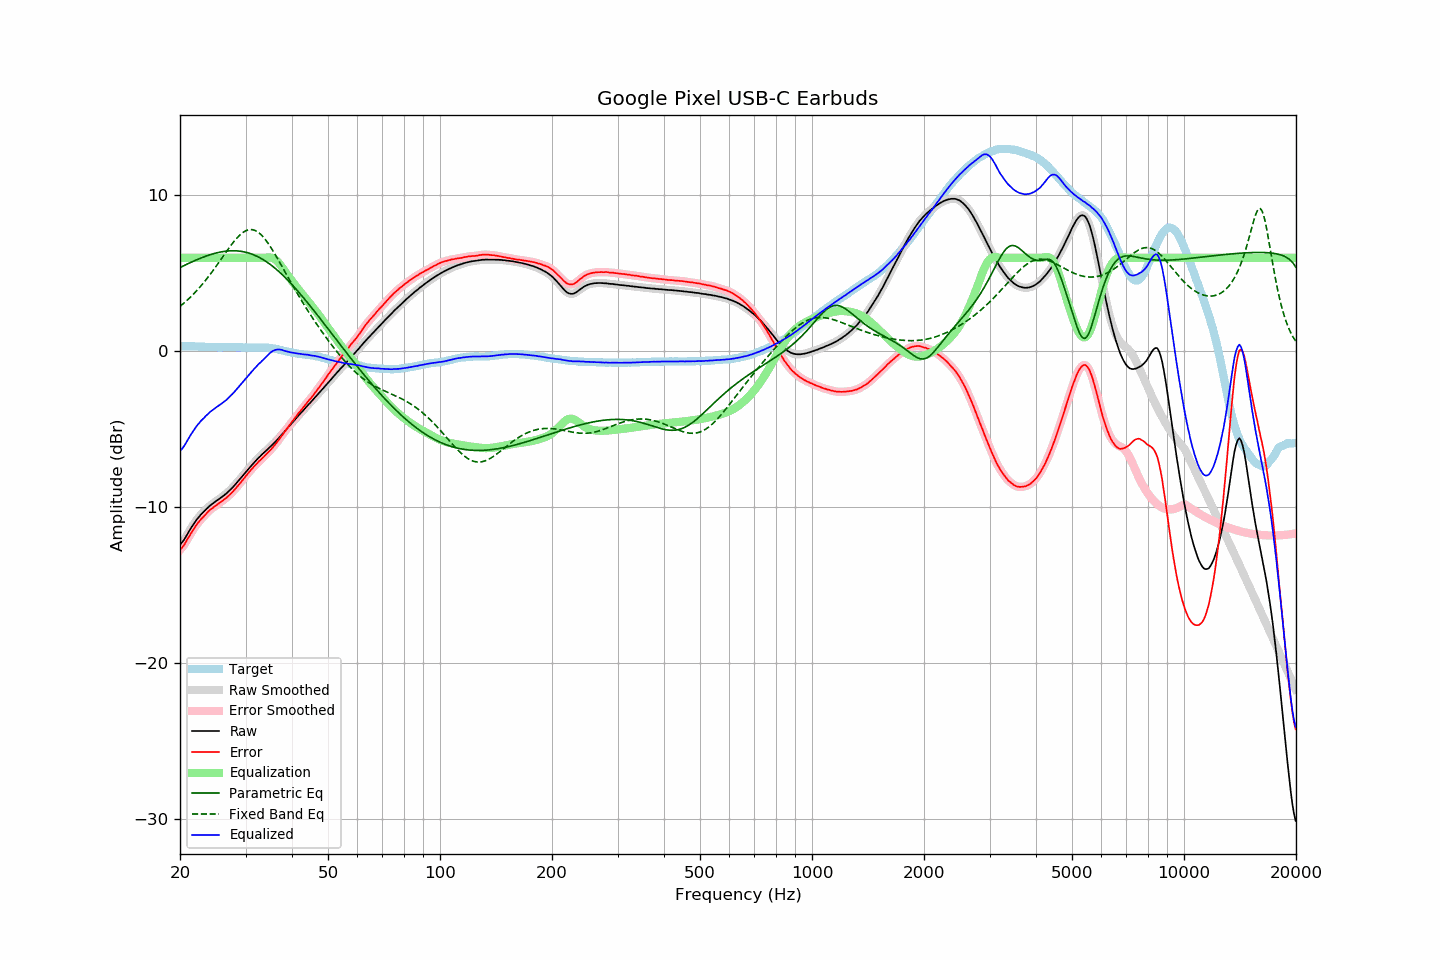

Source data for this figure (header and first rows):
frequency, raw, error, smoothed, error_smoothed, equalization, parametric_eq, fixed_band_eq, equalized_raw, equalized_smoothed, target
20.00, -12.38, -12.72, -12.39, -12.73, 6.00, 5.38, 2.89, -6.38, -6.39, 0.34
20.20, -12.27, -12.61, -12.27, -12.61, 6.00, 5.43, 2.97, -6.27, -6.27, 0.34
20.40, -12.14, -12.48, -12.14, -12.47, 6.00, 5.48, 3.06, -6.14, -6.14, 0.34
20.61, -12.00, -12.33, -11.99, -12.32, 6.00, 5.53, 3.15, -6.00, -5.99, 0.34
20.81, -11.81, -12.14, -11.82, -12.15, 6.00, 5.58, 3.24, -5.81, -5.82, 0.33
21.02, -11.64, -11.97, -11.64, -11.97, 6.00, 5.62, 3.33, -5.64, -5.64, 0.33
21.23, -11.46, -11.79, -11.46, -11.79, 6.00, 5.67, 3.43, -5.46, -5.46, 0.33
21.44, -11.29, -11.63, -11.30, -11.63, 6.00, 5.72, 3.53, -5.29, -5.30, 0.34
21.66, -11.14, -11.46, -11.13, -11.46, 6.00, 5.77, 3.63, -5.14, -5.13, 0.33
21.87, -10.98, -11.31, -10.98, -11.31, 6.00, 5.81, 3.74, -4.98, -4.98, 0.33
22.09, -10.83, -11.15, -10.84, -11.16, 6.00, 5.86, 3.85, -4.83, -4.84, 0.32
22.31, -10.70, -11.02, -10.70, -11.02, 6.00, 5.90, 3.96, -4.70, -4.70, 0.32
22.54, -10.59, -10.89, -10.58, -10.89, 6.00, 5.94, 4.08, -4.59, -4.58, 0.31
22.76, -10.45, -10.76, -10.46, -10.77, 6.00, 5.99, 4.20, -4.45, -4.46, 0.31
22.99, -10.35, -10.66, -10.35, -10.66, 6.00, 6.03, 4.32, -4.35, -4.35, 0.31
23.22, -10.25, -10.55, -10.25, -10.55, 6.00, 6.06, 4.44, -4.25, -4.25, 0.30
23.45, -10.14, -10.44, -10.15, -10.44, 6.00, 6.10, 4.57, -4.14, -4.15, 0.30
23.69, -10.05, -10.33, -10.04, -10.33, 6.00, 6.14, 4.70, -4.05, -4.04, 0.29
23.92, -9.94, -10.22, -9.95, -10.23, 6.00, 6.17, 4.83, -3.94, -3.95, 0.28
24.16, -9.85, -10.13, -9.86, -10.14, 6.00, 6.21, 4.97, -3.85, -3.86, 0.28
24.40, -9.78, -10.06, -9.78, -10.05, 6.00, 6.24, 5.11, -3.78, -3.78, 0.28
24.65, -9.71, -9.98, -9.70, -9.98, 6.00, 6.27, 5.25, -3.71, -3.70, 0.28
24.89, -9.62, -9.90, -9.63, -9.90, 6.00, 6.30, 5.39, -3.62, -3.63, 0.28
25.14, -9.55, -9.83, -9.55, -9.83, 6.00, 6.32, 5.53, -3.55, -3.55, 0.28
25.39, -9.48, -9.75, -9.48, -9.75, 6.00, 6.35, 5.68, -3.48, -3.48, 0.27
25.65, -9.42, -9.68, -9.41, -9.68, 6.00, 6.37, 5.83, -3.42, -3.41, 0.27
25.91, -9.34, -9.60, -9.34, -9.60, 6.00, 6.39, 5.98, -3.34, -3.34, 0.27
26.16, -9.25, -9.53, -9.26, -9.53, 6.00, 6.40, 6.12, -3.25, -3.26, 0.28
26.43, -9.18, -9.45, -9.18, -9.45, 6.00, 6.42, 6.27, -3.18, -3.18, 0.28
26.69, -9.09, -9.37, -9.09, -9.37, 6.00, 6.43, 6.42, -3.09, -3.09, 0.28
26.96, -9.00, -9.27, -9.00, -9.27, 6.00, 6.44, 6.56, -3.00, -3.00, 0.28
27.23, -8.90, -9.17, -8.90, -9.18, 6.00, 6.45, 6.70, -2.90, -2.90, 0.28
27.50, -8.81, -9.08, -8.80, -9.08, 6.00, 6.45, 6.84, -2.81, -2.80, 0.28
27.77, -8.69, -8.98, -8.69, -8.97, 6.00, 6.45, 6.98, -2.69, -2.69, 0.29
28.05, -8.57, -8.85, -8.58, -8.86, 6.00, 6.45, 7.10, -2.57, -2.58, 0.28
28.33, -8.46, -8.74, -8.46, -8.74, 6.00, 6.45, 7.22, -2.46, -2.46, 0.28
28.62, -8.35, -8.61, -8.35, -8.62, 6.00, 6.44, 7.34, -2.35, -2.35, 0.27
28.90, -8.22, -8.50, -8.23, -8.50, 6.00, 6.43, 7.44, -2.22, -2.23, 0.28
29.19, -8.10, -8.37, -8.10, -8.37, 6.00, 6.41, 7.53, -2.10, -2.10, 0.27
29.48, -7.97, -8.23, -7.97, -8.24, 6.00, 6.40, 7.61, -1.97, -1.97, 0.26
29.78, -7.85, -8.10, -7.85, -8.11, 6.00, 6.38, 7.68, -1.85, -1.85, 0.26
30.08, -7.73, -7.98, -7.73, -7.98, 6.00, 6.35, 7.74, -1.73, -1.73, 0.26
30.38, -7.61, -7.85, -7.60, -7.85, 6.00, 6.33, 7.78, -1.61, -1.60, 0.25
30.68, -7.48, -7.73, -7.49, -7.73, 6.00, 6.30, 7.80, -1.48, -1.49, 0.25
30.99, -7.37, -7.61, -7.37, -7.61, 6.00, 6.26, 7.81, -1.37, -1.37, 0.25
31.30, -7.26, -7.50, -7.25, -7.50, 6.00, 6.22, 7.80, -1.26, -1.25, 0.25
31.61, -7.13, -7.38, -7.14, -7.39, 6.00, 6.18, 7.78, -1.13, -1.14, 0.25
31.93, -7.03, -7.27, -7.03, -7.28, 6.00, 6.14, 7.74, -1.03, -1.03, 0.25
32.24, -6.92, -7.18, -6.92, -7.17, 6.00, 6.09, 7.68, -0.92, -0.92, 0.26
32.57, -6.81, -7.05, -6.81, -7.07, 6.00, 6.04, 7.61, -0.81, -0.81, 0.25
32.89, -6.71, -6.97, -6.71, -6.96, 6.00, 5.98, 7.52, -0.71, -0.71, 0.26
33.22, -6.60, -6.86, -6.61, -6.86, 6.00, 5.93, 7.42, -0.60, -0.61, 0.26
33.55, -6.51, -6.77, -6.51, -6.77, 6.00, 5.86, 7.31, -0.51, -0.51, 0.26
33.89, -6.41, -6.66, -6.41, -6.66, 6.01, 5.80, 7.18, -0.41, -0.40, 0.25
34.23, -6.32, -6.55, -6.32, -6.56, 6.02, 5.73, 7.05, -0.29, -0.30, 0.24
34.57, -6.22, -6.46, -6.22, -6.45, 6.03, 5.66, 6.90, -0.20, -0.20, 0.24
34.92, -6.13, -6.34, -6.13, -6.35, 6.02, 5.59, 6.75, -0.10, -0.10, 0.22
35.27, -6.03, -6.24, -6.03, -6.24, 6.00, 5.51, 6.59, -0.02, -0.02, 0.22
35.62, -5.93, -6.11, -5.93, -6.12, 5.97, 5.43, 6.42, 0.04, 0.04, 0.19
35.97, -5.82, -6.00, -5.82, -6.00, 5.91, 5.34, 6.25, 0.08, 0.09, 0.18
... 635 more rows
